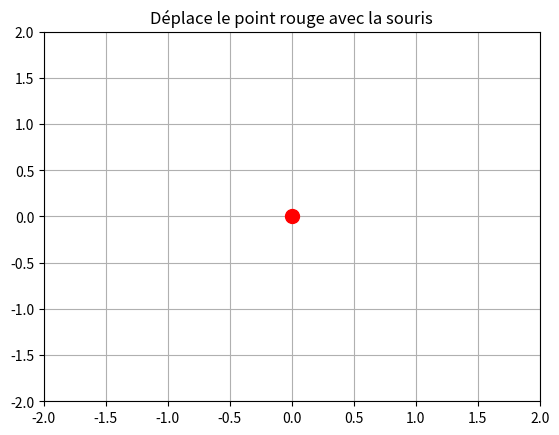

This chart was generated by the following Python code:
import matplotlib.pyplot as plt
import numpy as np

# Création de la figure et des axes
fig, ax = plt.subplots()
ax.set_xlim(-2, 2)
ax.set_ylim(-2, 2)

# Un point qu'on pourra déplacer
point, = ax.plot(0,0, 'ro', markersize=10)

# Une ligne qui dépend de la position du point (ici juste pour illustrer)
line, = ax.plot([], [], 'b--')

# Fonction de mise à jour du graphe
def update_lines(x, y):
    # Par exemple, on trace une ligne entre l'origine et le point
    line.set_data([0, x], [0, y])
    fig.canvas.draw_idle()

update_lines(0, 0)  # Initialisation

# Variables de suivi
dragging = False

def on_press(event):
    print("on_press")
    global dragging,contains,c2
    # Si clic proche du point rouge
    contains, c2 = point.contains(event)
    if contains:
        dragging = True

def on_release(event):
    print("on_release")
    global dragging
    dragging = False

def on_motion(event):
    print("on_release")
    print(event)
    #print(dir(event))
    global dragging
    if dragging and event.xdata is not None and event.ydata is not None:
        # Met à jour la position du point
        point.set_data([event.xdata], [event.ydata])
        update_lines(event.xdata, event.ydata)

# Connexion des événements
fig.canvas.mpl_connect('button_press_event', on_press)
fig.canvas.mpl_connect('button_release_event', on_release)
fig.canvas.mpl_connect('motion_notify_event', on_motion)

plt.title("Déplace le point rouge avec la souris")
plt.grid()
plt.show()
